Dataset: satellite-image-classification (GitHub, summer-xrx/satellite-image-classification). Classes: beach, circular farmland, cloud, desert, forest, mountain, rectangular farmland, residential area, river, snow-covered mountain.

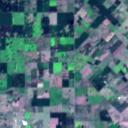
Label: rectangular farmland

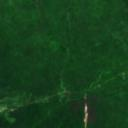
Label: forest

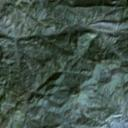
Label: mountain

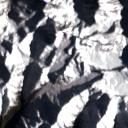
Label: snow-covered mountain

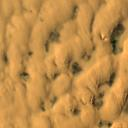
Label: desert

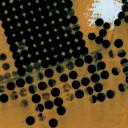
Label: circular farmland
